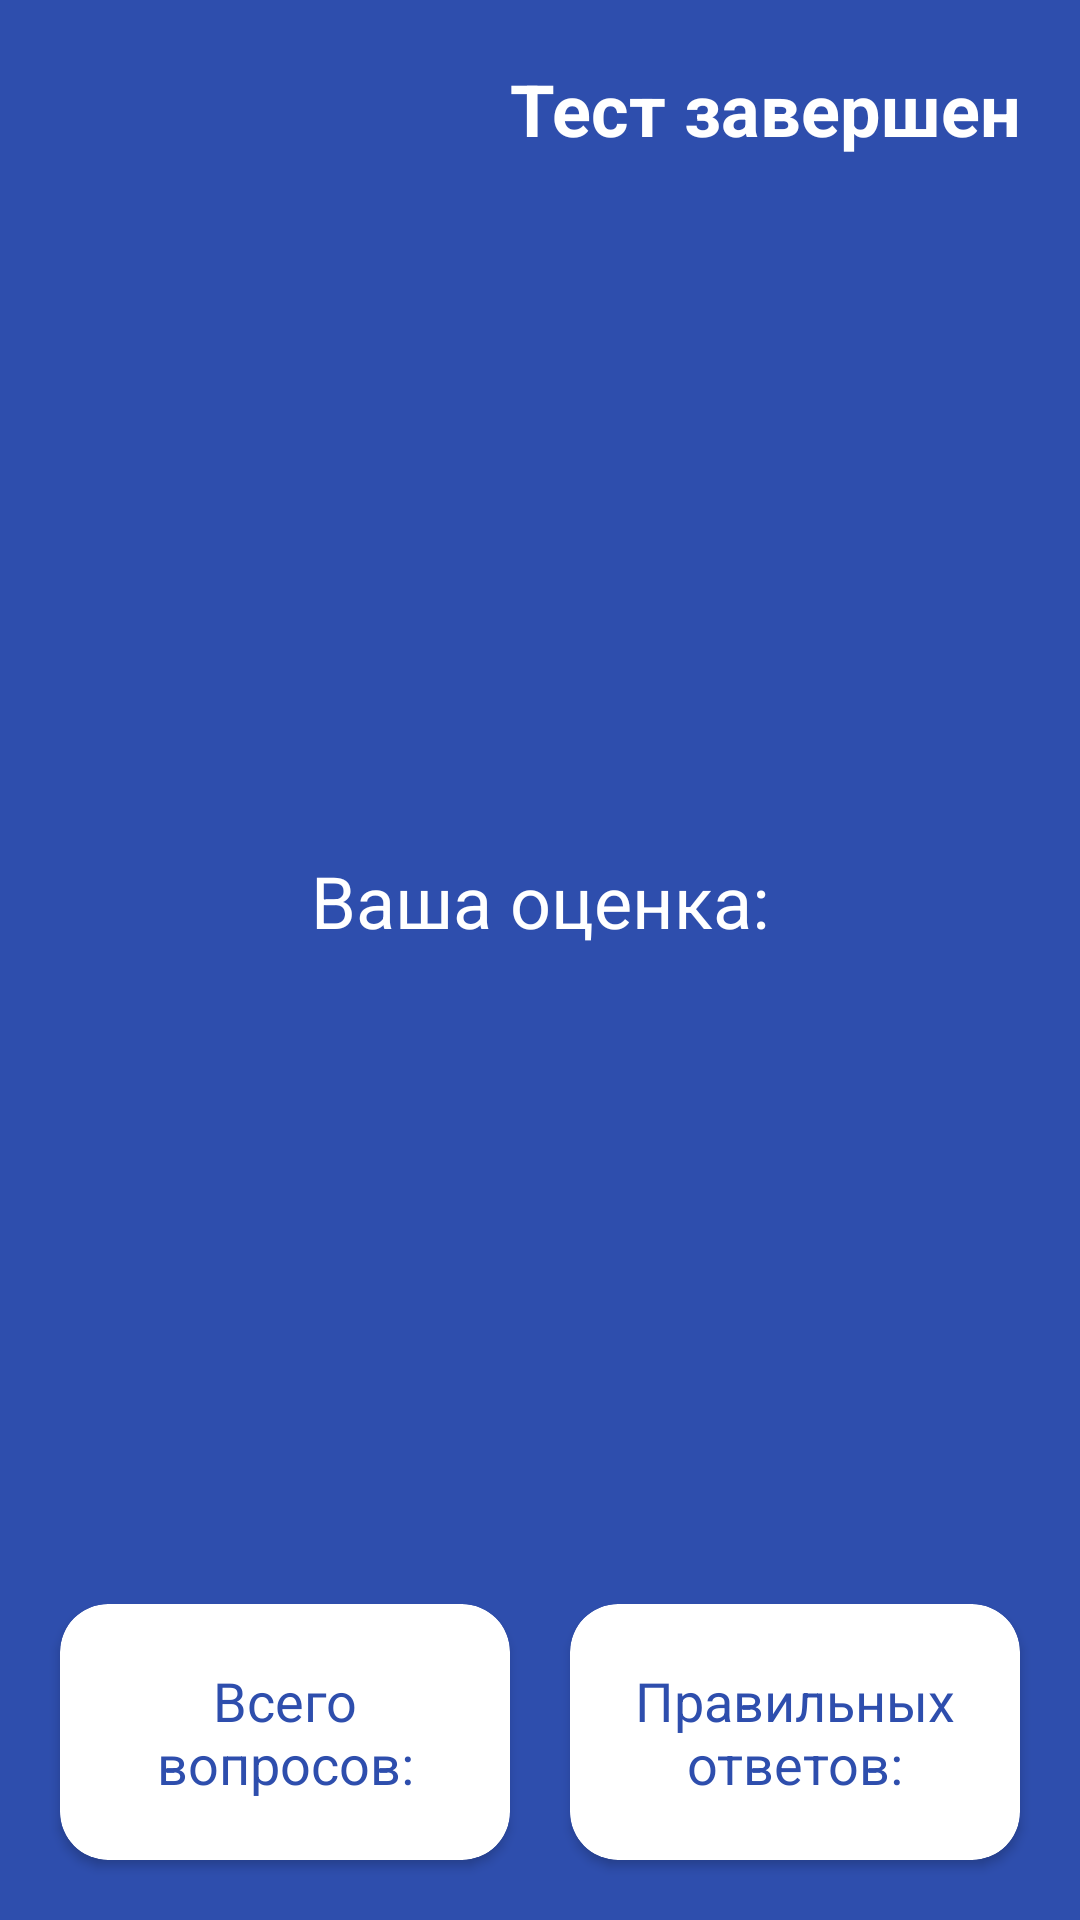

Produce the Android XML layout that renders to this screen, including the resource entries it uses.
<!-- AndroidManifest.xml: application theme Theme.4tests -->
<!-- res/layout/activity_tests_result.xml -->
<?xml version="1.0" encoding="utf-8"?>
<androidx.constraintlayout.widget.ConstraintLayout xmlns:android="http://schemas.android.com/apk/res/android"
    xmlns:app="http://schemas.android.com/apk/res-auto"
    xmlns:tools="http://schemas.android.com/tools"
    android:layout_width="match_parent"
    android:layout_height="match_parent"
    android:background="@color/colorAccent"
    tools:context=".ui.tests_result.TestsResultActivity">

    <ImageView
        android:id="@+id/testsResultBack"
        android:layout_width="30dp"
        android:layout_height="30dp"
        android:layout_margin="20dp"
        android:background="?android:attr/selectableItemBackgroundBorderless"
        android:src="@drawable/ic_arrow_left"
        app:layout_constraintStart_toStartOf="parent"
        app:layout_constraintTop_toTopOf="parent" />

    <TextView
        android:id="@+id/testsResultTitle"
        android:layout_width="0dp"
        android:layout_height="wrap_content"
        android:layout_marginTop="20dp"
        android:layout_marginEnd="20dp"
        android:gravity="end"
        android:text="@string/stringTestEnded"
        android:textColor="@color/colorWhite"
        android:textSize="24sp"
        android:textStyle="bold"
        app:layout_constraintEnd_toEndOf="parent"
        app:layout_constraintStart_toEndOf="@id/testsResultBack"
        app:layout_constraintTop_toTopOf="parent" />

    <TextView
        android:id="@+id/testsResultMarkTitle"
        android:layout_width="0dp"
        android:layout_height="wrap_content"
        android:layout_marginHorizontal="20dp"
        android:layout_marginBottom="40dp"
        android:gravity="center"
        android:text="@string/stringYourMark"
        android:textColor="@color/colorWhite"
        android:textSize="24sp"
        app:layout_constraintBottom_toBottomOf="parent"
        app:layout_constraintEnd_toEndOf="parent"
        app:layout_constraintStart_toStartOf="parent"
        app:layout_constraintTop_toTopOf="parent" />

    <TextView
        android:id="@+id/testsResultMark"
        android:layout_width="0dp"
        android:layout_height="wrap_content"
        android:layout_marginHorizontal="20dp"
        android:gravity="center"
        android:textColor="@color/colorWhite"
        android:textSize="36sp"
        app:layout_constraintEnd_toEndOf="parent"
        app:layout_constraintStart_toStartOf="parent"
        app:layout_constraintTop_toBottomOf="@id/testsResultMarkTitle" />

    <androidx.cardview.widget.CardView
        android:id="@+id/testsResultTasksLayout"
        android:layout_width="0dp"
        android:layout_height="wrap_content"
        android:layout_marginStart="20dp"
        android:layout_marginEnd="10dp"
        android:layout_marginBottom="20dp"
        app:cardCornerRadius="16dp"
        app:layout_constraintBottom_toBottomOf="parent"
        app:layout_constraintEnd_toStartOf="@id/testsResultRightAnswersLayout"
        app:layout_constraintStart_toStartOf="parent">

        <TextView
            android:id="@+id/testsResultTasks"
            android:layout_width="match_parent"
            android:layout_height="wrap_content"
            android:layout_margin="20dp"
            android:gravity="center"
            android:text="@string/stringTotalTasksCount"
            android:textColor="@color/colorAccent"
            android:textSize="18sp" />
    </androidx.cardview.widget.CardView>

    <androidx.cardview.widget.CardView
        android:id="@+id/testsResultRightAnswersLayout"
        android:layout_width="0dp"
        android:layout_height="wrap_content"
        android:layout_marginStart="10dp"
        android:layout_marginEnd="20dp"
        android:layout_marginBottom="20dp"
        app:cardCornerRadius="16dp"
        app:layout_constraintBottom_toBottomOf="parent"
        app:layout_constraintEnd_toEndOf="parent"
        app:layout_constraintStart_toEndOf="@id/testsResultTasksLayout">

        <TextView
            android:id="@+id/testsResultRightAnswers"
            android:layout_width="match_parent"
            android:layout_height="wrap_content"
            android:layout_margin="20dp"
            android:gravity="center"
            android:text="@string/stringRightAnswers"
            android:textColor="@color/colorAccent"
            android:textSize="18sp" />
    </androidx.cardview.widget.CardView>
</androidx.constraintlayout.widget.ConstraintLayout>
<!-- resources referenced by this layout -->
<resources>
  <color name="colorAccent">#2e4ead</color>
  <color name="colorWhite">#FFFFFF</color>
  <string name="stringRightAnswers">Правильных ответов:</string>
  <string name="stringTestEnded">Тест завершен</string>
  <string name="stringTotalTasksCount">Всего вопросов:</string>
  <string name="stringYourMark">Ваша оценка:</string>
  <style name="Theme.4tests" parent="Theme.MaterialComponents.Light.NoActionBar">
          <item name="colorAccent">@color/colorAccent</item>
          <item name="colorPrimary">@color/colorPrimary</item>
          <item name="colorPrimaryDark">@color/colorPrimaryDark</item>
          <item name="colorControlNormal">@color/colorWhite</item>
          <item name="colorControlHighlight">@color/colorWhite</item>
          <item name="colorControlActivated">@color/colorWhite</item>
  
          <item name="fontFamily">@font/montserrat</item>
      </style>
  <color name="colorPrimary">#FFFFFF</color>
  <color name="colorPrimaryDark">#2e4ead</color>
</resources>
